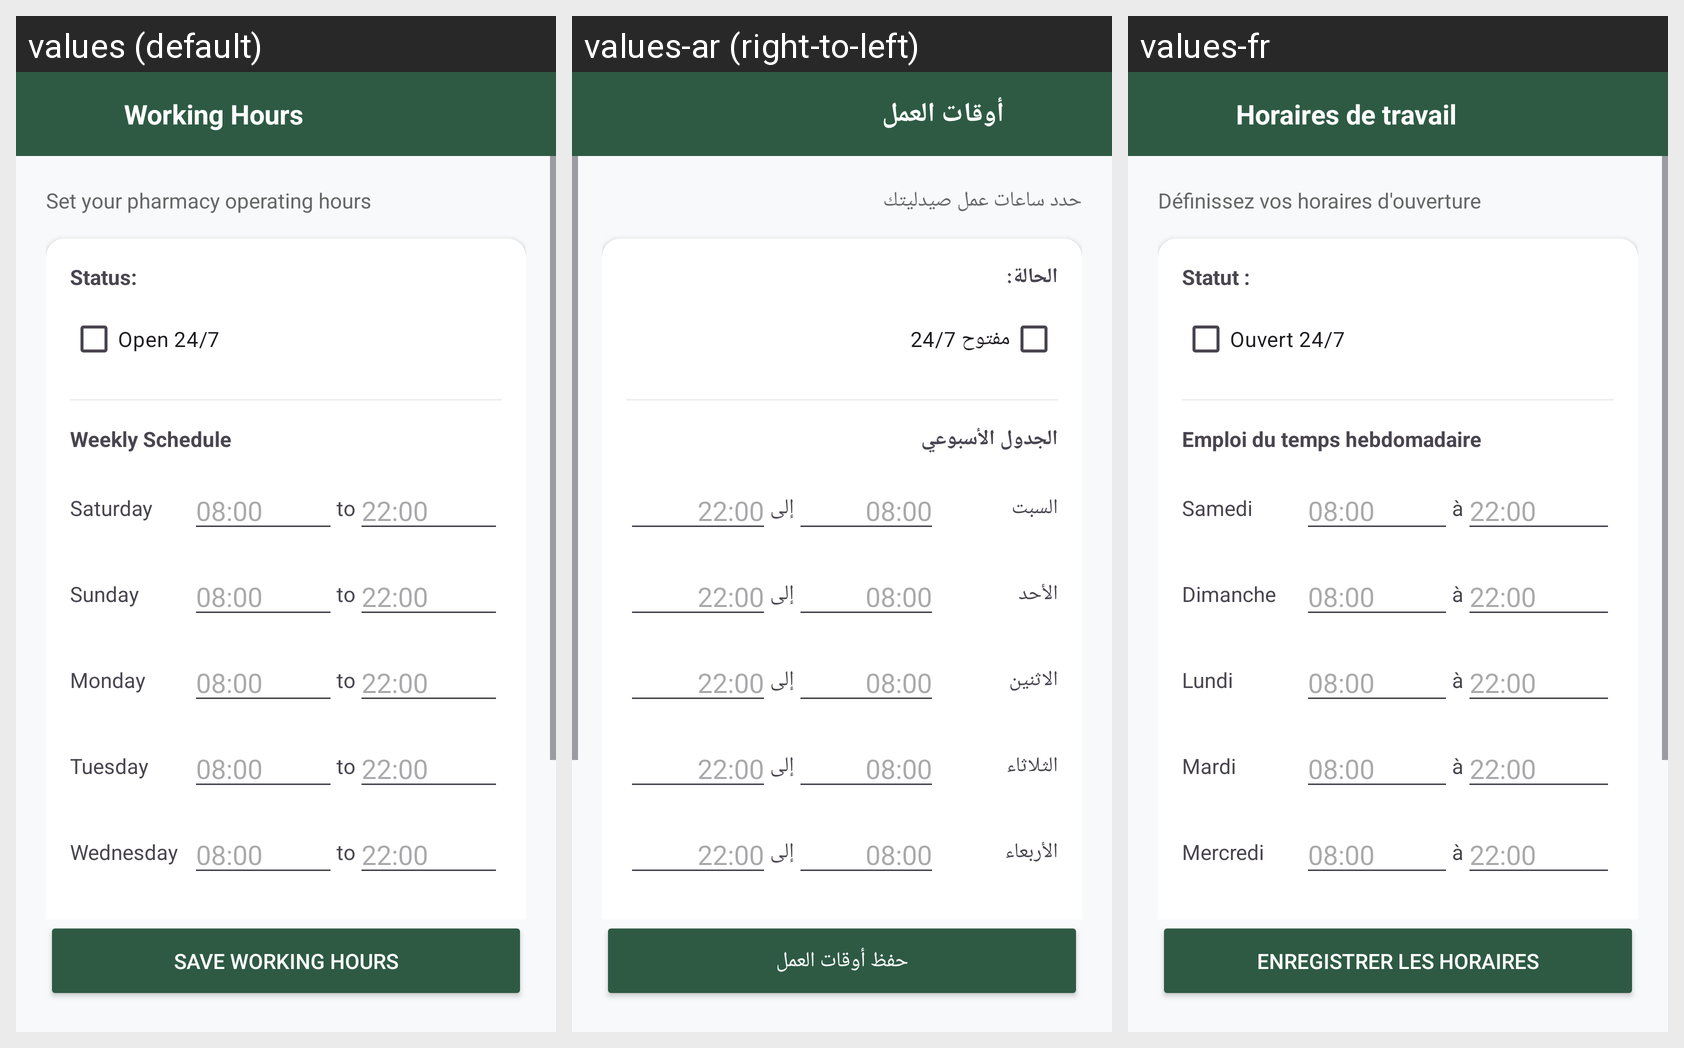

The Android screen above is rendered under several locales of the same app. Produce the string resources it draws, with the default and per-locale values.
Android screen res/layout/activity_working_hours.xml rendered under 3 locales, left to right: values (default), values-ar (right-to-left), values-fr. Device: Nexus 5 (rendered at 1080×1920; each locale shown at half size, 540×960, under a caption strip naming it); theme Theme.Aqrab.
Strings drawn on this screen, with the default value and each locale's value (text and hints the layout hard-codes, and strings that could not be matched under every locale, appear in the picture but are not listed):

working_hours_title
  values: Working Hours
  values-ar: أوقات العمل
  values-fr: Horaires de travail

set_operating_hours
  values: Set your pharmacy operating hours
  values-ar: حدد ساعات عمل صيدليتك
  values-fr: Définissez vos horaires d'ouverture

status
  values: Status:
  values-ar: الحالة:
  values-fr: Statut :

open_24_7
  values: Open 24/7
  values-ar: مفتوح 24/7
  values-fr: Ouvert 24/7

weekly_schedule
  values: Weekly Schedule
  values-ar: الجدول الأسبوعي
  values-fr: Emploi du temps hebdomadaire

saturday
  values: Saturday
  values-ar: السبت
  values-fr: Samedi

to
  values: to
  values-ar: إلى
  values-fr: à

sunday
  values: Sunday
  values-ar: الأحد
  values-fr: Dimanche

monday
  values: Monday
  values-ar: الاثنين
  values-fr: Lundi

tuesday
  values: Tuesday
  values-ar: الثلاثاء
  values-fr: Mardi

wednesday
  values: Wednesday
  values-ar: الأربعاء
  values-fr: Mercredi

save_working_hours
  values: Save Working Hours
  values-ar: حفظ أوقات العمل
  values-fr: Enregistrer les horaires
